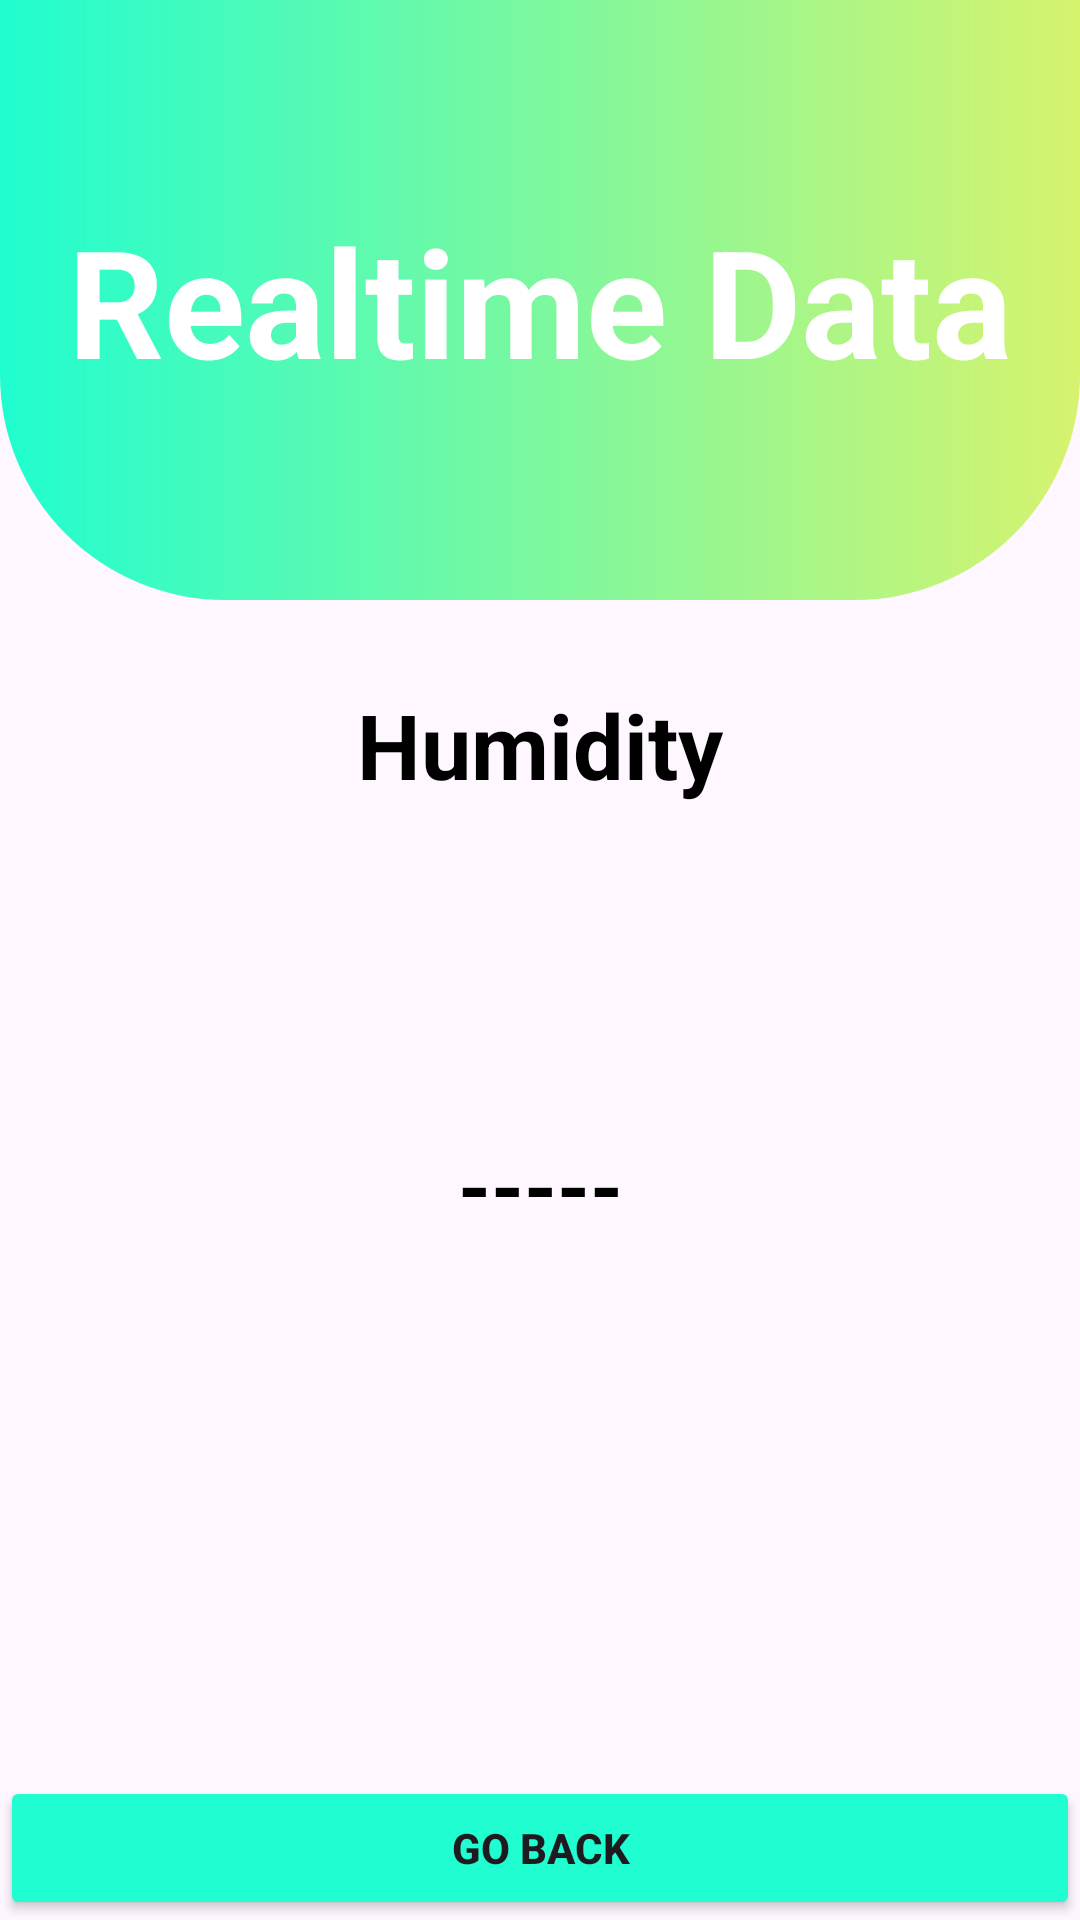

Here is an Android app screen rendered from its layout file. Give the layout XML and the strings, colors and styles it references.
<!-- AndroidManifest.xml: application theme Theme.ApkIoT -->
<!-- res/layout/activity_realtime_data.xml -->
<?xml version="1.0" encoding="utf-8"?>
<androidx.constraintlayout.widget.ConstraintLayout xmlns:android="http://schemas.android.com/apk/res/android"
    xmlns:app="http://schemas.android.com/apk/res-auto"
    xmlns:tools="http://schemas.android.com/tools"
    android:layout_width="match_parent"
    android:layout_height="match_parent"
    tools:context=".RealtimeData">


    <View
        android:id="@+id/top_view"
        android:layout_width="match_parent"
        android:layout_height="200dp"
        android:background="@drawable/bg_view"
        app:layout_constraintEnd_toEndOf="parent"
        app:layout_constraintStart_toStartOf="parent"
        app:layout_constraintTop_toTopOf="parent" />

    <TextView
        android:id="@+id/text_humidity"
        android:layout_width="wrap_content"
        android:layout_height="wrap_content"
        android:layout_centerHorizontal="true"
        android:text="Humidity"
        android:textColor="@color/black"
        android:textSize="30sp"
        android:textStyle="bold"
        app:layout_constraintBottom_toTopOf="@+id/progress_layout"
        app:layout_constraintEnd_toEndOf="parent"
        app:layout_constraintStart_toStartOf="parent"
        app:layout_constraintTop_toBottomOf="@+id/top_view" />

    <TextView
        android:id="@+id/text_view"
        android:layout_width="wrap_content"
        android:layout_height="wrap_content"
        android:layout_centerHorizontal="true"
        android:text="Realtime Data"
        android:textColor="@color/white"
        android:textSize="50sp"
        android:textStyle="bold"
        app:layout_constraintBottom_toBottomOf="@+id/top_view"
        app:layout_constraintEnd_toEndOf="parent"
        app:layout_constraintStart_toStartOf="@+id/top_view"
        app:layout_constraintTop_toTopOf="@+id/top_view" />

    <Button
        android:id="@+id/btnGoBack"
        android:layout_width="match_parent"
        android:layout_height="wrap_content"
        app:layout_constraintBottom_toBottomOf="parent"
        app:layout_constraintEnd_toEndOf="parent"
        app:layout_constraintStart_toStartOf="parent"
        android:text="GO BACK"
        android:textStyle="bold"
        android:backgroundTint="#20fdd0"/>

    <RelativeLayout
        android:id="@+id/progress_layout"
        android:layout_width="200dp"
        android:layout_height="200dp"
        android:layout_margin="100dp"
        app:layout_constraintBottom_toTopOf="@+id/btnGoBack"
        app:layout_constraintEnd_toEndOf="parent"
        app:layout_constraintStart_toStartOf="parent"
        app:layout_constraintTop_toBottomOf="@+id/top_view">

        <ProgressBar
            android:id="@+id/progress_bar"
            style="?android:attr/progressBarStyleHorizontal"
            android:layout_width="match_parent"
            android:layout_height="match_parent"
            android:background="@drawable/circle_shape"
            android:indeterminate="false"
            android:progressDrawable="@drawable/circle_progress_bar"
            android:textAlignment="center"/>

        <TextView
            android:id="@+id/progress_text"
            android:layout_width="wrap_content"
            android:layout_height="wrap_content"
            android:layout_alignParentLeft="true"
            android:layout_alignParentTop="true"
            android:layout_alignParentRight="true"
            android:layout_alignParentBottom="true"
            android:layout_marginTop="80dp"
            android:layout_marginBottom="82dp"
            android:gravity="center"
            android:text="-----"
            android:textColor="@color/black"
            android:textSize="28sp"
            android:textStyle="bold" />

    </RelativeLayout>

</androidx.constraintlayout.widget.ConstraintLayout>
<!-- resources referenced by this layout -->
<resources>
  <!-- drawable bg_view (drawable) -->
  <?xml version="1.0" encoding="utf-8"?>
  <shape xmlns:android="http://schemas.android.com/apk/res/android">
      <gradient
          android:startColor="#20fdd0"
          android:endColor="#d6f36e"/>
      <corners
          android:bottomRightRadius="75dp"
          android:bottomLeftRadius="75dp"/>
  </shape>
  <!-- drawable circle_progress_bar (drawable) -->
  <?xml version="1.0" encoding="utf-8"?>
  <rotate xmlns:android="http://schemas.android.com/apk/res/android"
      android:fromDegrees="270"
      android:toDegrees="270">
      <shape
          android:innerRadiusRatio="2.5"
          android:shape="ring"
          android:thickness="8dp"
          android:useLevel="true">
  
          <gradient
              android:angle="0"
              android:endColor="#009688"
              android:startColor="#009688"
              android:type="sweep"
              android:useLevel="false"/>
  
      </shape>
  
  </rotate>
  <style name="Theme.ApkIoT" parent="Base.Theme.ApkIoT" />
  <style name="Base.Theme.ApkIoT" parent="Theme.Material3.DayNight.NoActionBar">
          
          
      </style>
  <!-- not gathered from this repository: default colours our renderer supplied (Android Studio template values) -->
  <color name="black">#FF000000</color>
  <color name="white">#FFFFFFFF</color>
</resources>
